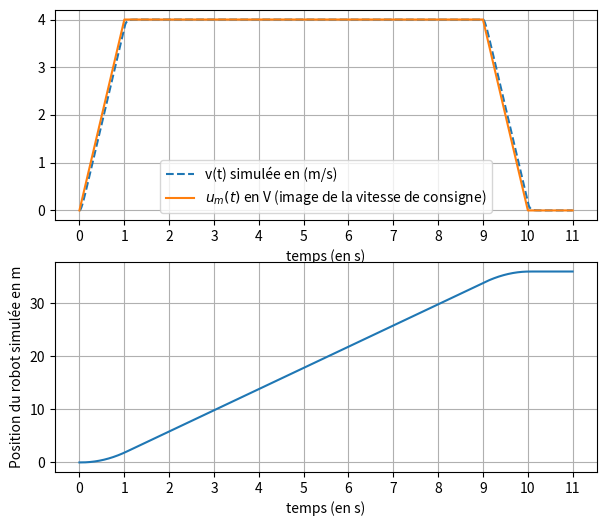

Recreate this plot in Python.
import numpy as np
import matplotlib.pyplot as plt

def euler(F, a, b, y0, h):
    """Solution de y'=F(y,t) sur [a,b], y(a) = y0, pas h"""
    y = y0
    t = a
    y_list = [y0] # la liste des valeurs renvoyées
    t_list = [a] # la liste des temps
    while t+h <= b:
        y = y + h * F(y, t)
        y_list.append(y)
        t = t + h
        t_list.append(t)
    return t_list, y_list


####Definition des constantes
tf=11
Jm=3.4*1e-3
km=0.2
kt=km
Rm=1
A=Rm*Jm/(2*km*kt)
B=km/kt

def um(t):
    if t<1:
        return 4*t
    elif t<9:
        return 4
    elif t<10:
        return -4*(t-10)
    else:
        return 0

def F(y,t) :
    return (um(t)-B*y)/A


h=0.001
t_list,y_list = euler(F,0.0,tf,np.array([0.0,0.0]),h)
vt=[y[1] for y in y_list]


#Integration numerique
def T(f,t,y0):
    """Approximation de l'intégrale de a àb de f
    Méthode des trapèzes, N trapèzes"""
    S = y0
    L=[y0]
    h = (t[-1]-t[0])/len(t)
    for k in range(1,len(t)) :
        S = S + (f[k]+f[k-1])*0.5*h
        L.append(S)
    return L


t_list=np.linspace(0,11,11001)
ye=[um(k) for k in t_list]



h=0.001
t_list,y_list = euler(F,0.0,tf,np.array([0.0,0.0]),h)
vt=[y[1] for y in y_list]
position=T(vt,t_list,0)
y1=[y_list[k][0]for k in range(len(y_list))]
plt.figure(1, figsize=(7, 6))
ax=plt.subplot(2,1,1)
grid_x_ticks_minor = np.arange(0, 12, 1 )
ax.set_xticks(grid_x_ticks_minor)
plt.plot(t_list,vt,linestyle='--',label="v(t) simulée en (m/s)")
plt.plot(t_list,ye,linestyle='-',label="$u_m(t)$ en V (image de la vitesse de consigne)")
plt.legend(loc=8)
plt.xlabel('temps (en s)')
plt.ylabel('')
ax.grid()
ax2=plt.subplot(2,1,2)
plt.plot(t_list,position)
plt.xlabel('temps (en s)')
plt.ylabel('Position du robot simulée en m')
ax2.set_xticks(grid_x_ticks_minor)
ax2.grid()

plt.savefig('figure5.png')

